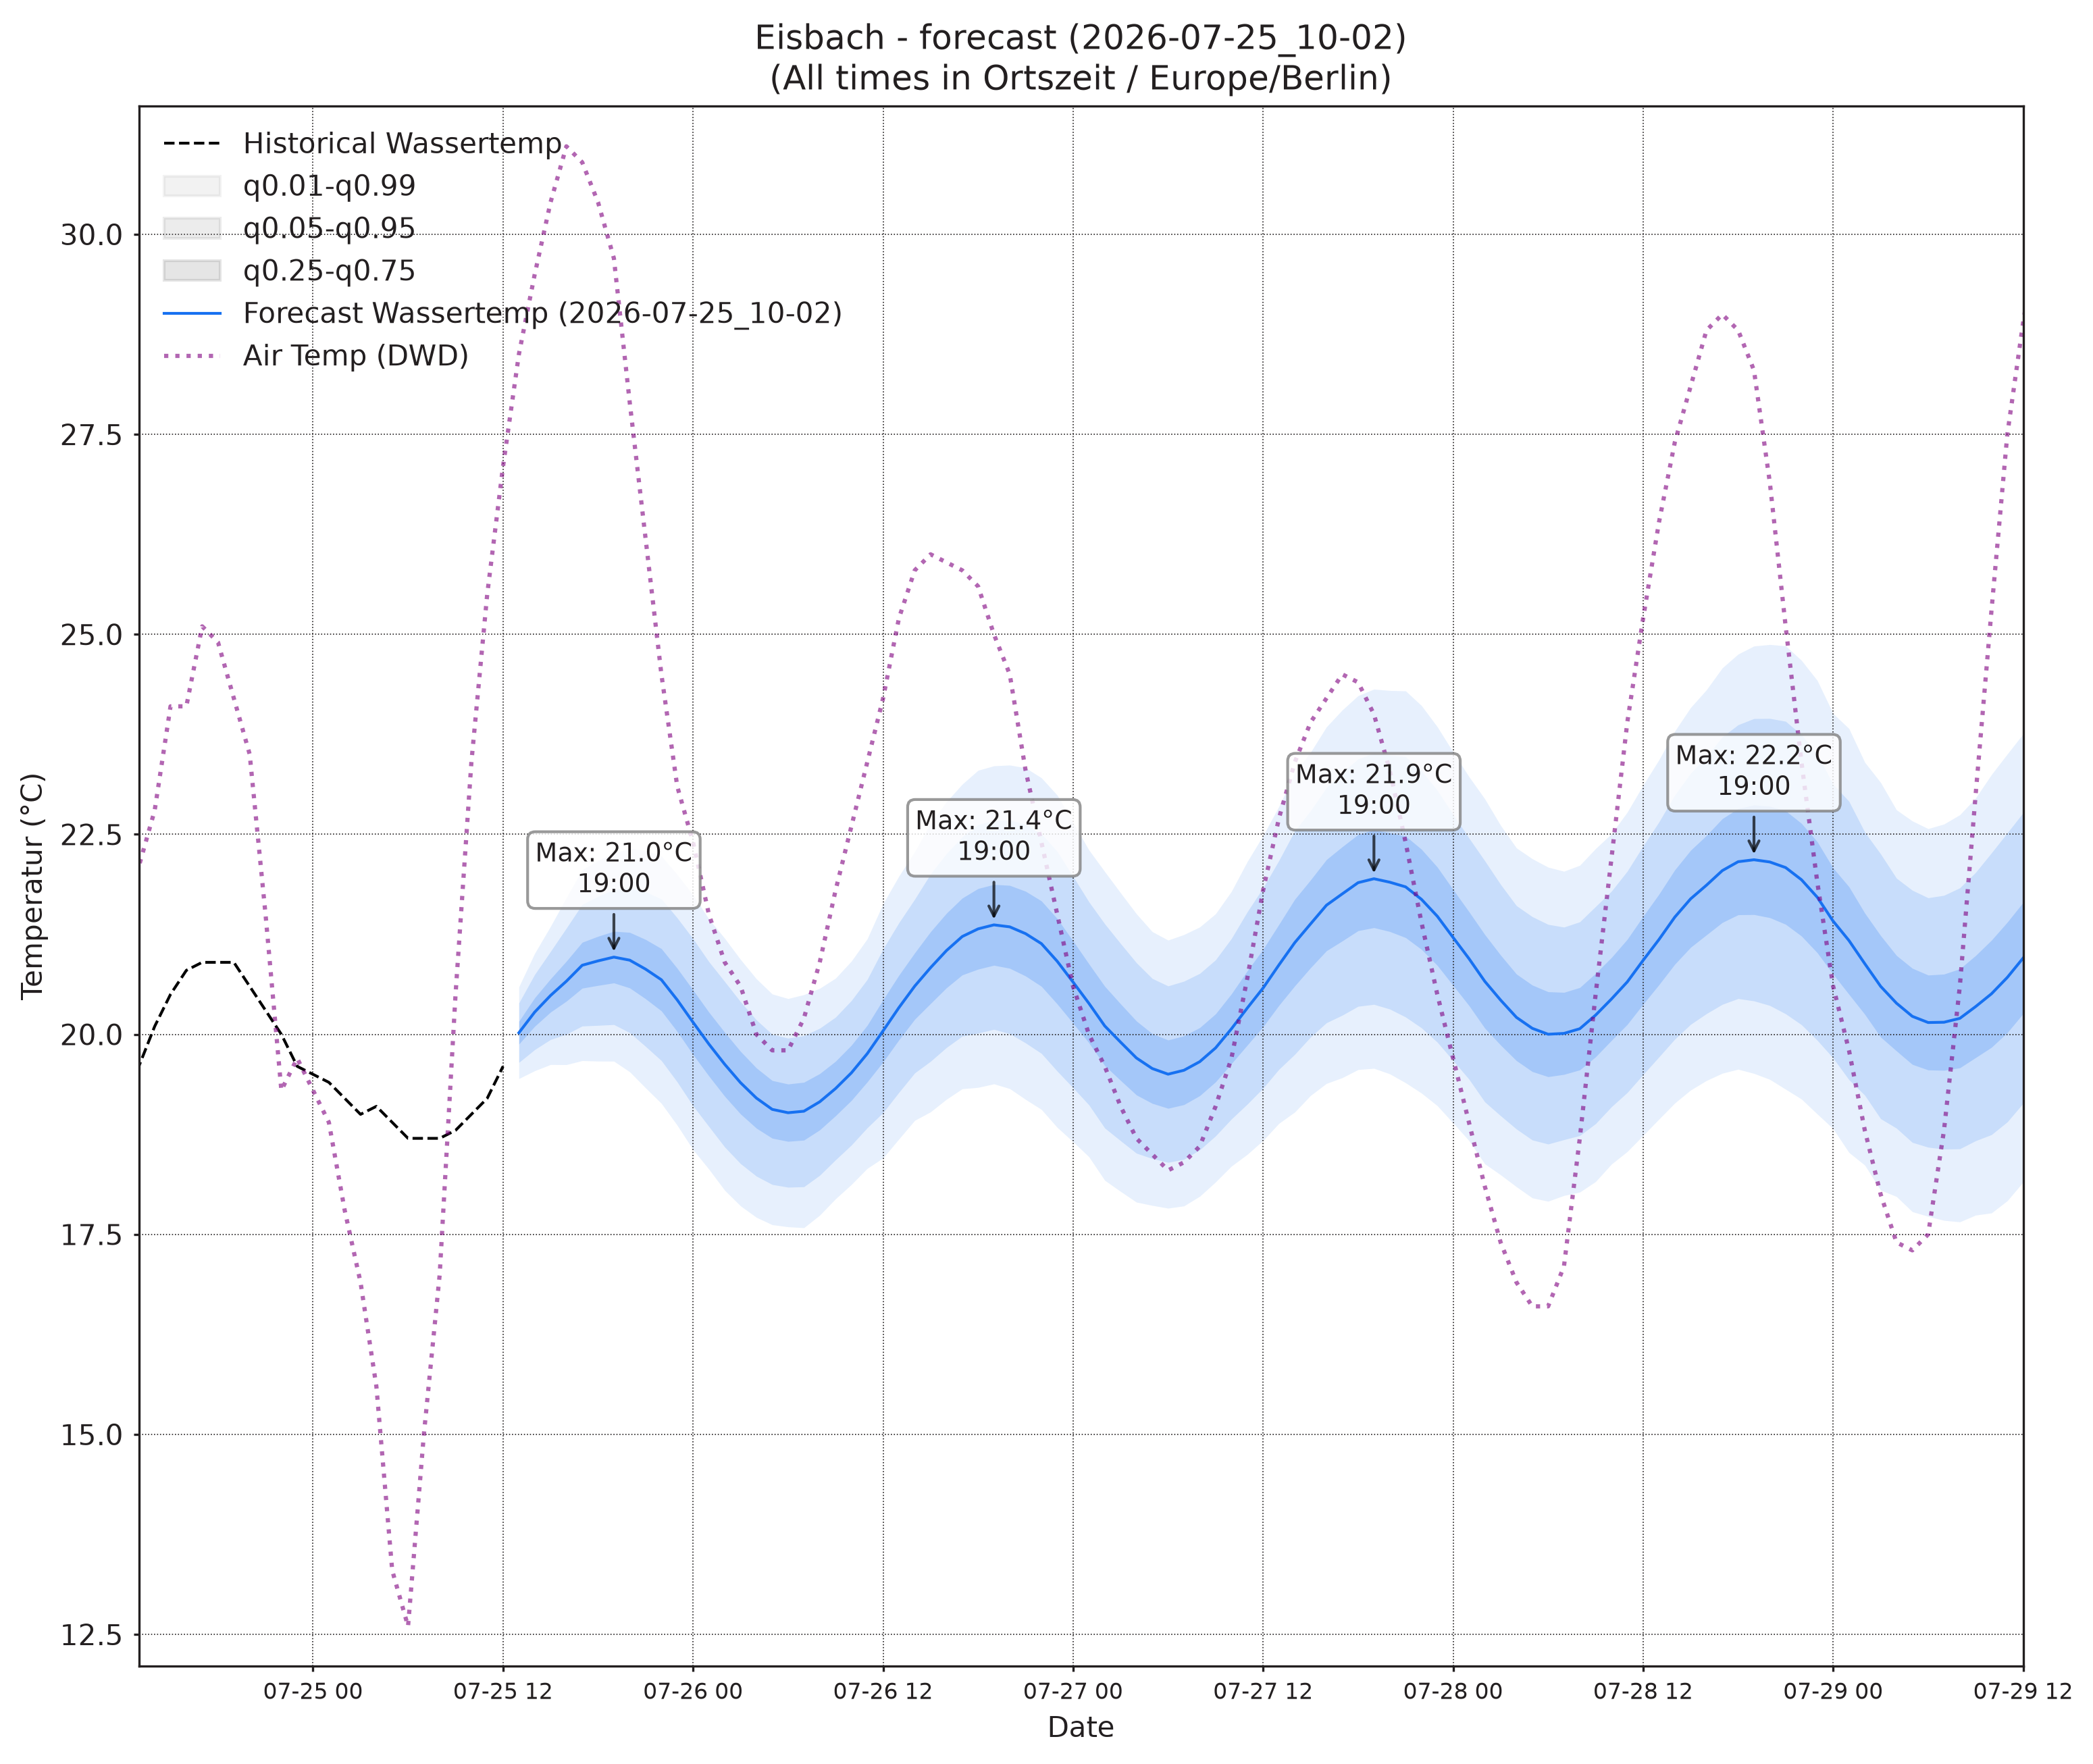

Values plotted in this chart, from the file beside it:
, wassertemp_q0.01, wassertemp_q0.05, wassertemp_q0.25, wassertemp_q0.5, wassertemp_q0.75, wassertemp_q0.95, wassertemp_q0.99, airtemp_96_q0.01, airtemp_96_q0.05, airtemp_96_q0.25, airtemp_96_q0.5, airtemp_96_q0.75, airtemp_96_q0.95, airtemp_96_q0.99, pressure_96_q0.01, pressure_96_q0.05, pressure_96_q0.25, pressure_96_q0.5, pressure_96_q0.75, pressure_96_q0.95, pressure_96_q0.99
2026-07-25 13:00, 19.45, 19.65, 19.88, 20.02, 20.16, 20.39, 20.59, 25.28, 26.64, 28.16, 29.08, 30.01, 31.52, 32.88, 1015, 1016, 1017, 1017, 1017, 1018, 1019
2026-07-25 14:00, 19.54, 19.81, 20.1, 20.28, 20.46, 20.75, 21.01, 25.49, 27.25, 29.05, 30.1, 31.16, 32.96, 34.72, 1014, 1015, 1016, 1016, 1017, 1018, 1018
2026-07-25 15:00, 19.62, 19.94, 20.28, 20.49, 20.69, 21.04, 21.35, 25.51, 27.57, 29.6, 30.76, 31.92, 33.95, 36.02, 1013, 1014, 1015, 1016, 1016, 1017, 1018
2026-07-25 16:00, 19.62, 20, 20.41, 20.66, 20.91, 21.33, 21.71, 25.42, 27.48, 29.58, 30.81, 32.04, 34.14, 36.2, 1012, 1013, 1014, 1015, 1016, 1017, 1018
2026-07-25 17:00, 19.67, 20.1, 20.58, 20.86, 21.15, 21.62, 22.06, 24.93, 26.97, 29.19, 30.53, 31.88, 34.09, 36.13, 1011, 1012, 1014, 1015, 1016, 1017, 1019
2026-07-25 18:00, 19.67, 20.11, 20.61, 20.92, 21.23, 21.72, 22.17, 24, 26.05, 28.38, 29.82, 31.27, 33.6, 35.65, 1010, 1012, 1013, 1014, 1015, 1017, 1019
2026-07-25 19:00, 19.66, 20.12, 20.64, 20.97, 21.29, 21.81, 22.27, 22.84, 24.89, 27.31, 28.83, 30.35, 32.77, 34.82, 1009, 1011, 1013, 1014, 1015, 1017, 1019
2026-07-25 20:00, 19.53, 20.02, 20.58, 20.93, 21.27, 21.83, 22.32, 21.67, 23.63, 26, 27.53, 29.05, 31.42, 33.38, 1009, 1011, 1013, 1014, 1016, 1018, 1020
2026-07-25 21:00, 19.33, 19.85, 20.44, 20.82, 21.19, 21.78, 22.3, 20.29, 22.2, 24.52, 26.01, 27.5, 29.82, 31.73, 1009, 1011, 1014, 1015, 1016, 1018, 1020
2026-07-25 22:00, 19.14, 19.67, 20.29, 20.68, 21.07, 21.69, 22.23, 19.15, 20.96, 23.13, 24.52, 25.91, 28.08, 29.89, 1009, 1012, 1014, 1015, 1017, 1019, 1021
2026-07-25 23:00, 18.86, 19.4, 20.03, 20.43, 20.83, 21.46, 22, 18.19, 19.87, 21.87, 23.13, 24.4, 26.39, 28.07, 1010, 1012, 1015, 1016, 1017, 1020, 1022
2026-07-26 00:00, 18.56, 19.11, 19.75, 20.15, 20.55, 21.19, 21.74, 17.07, 18.73, 20.67, 21.89, 23.11, 25.05, 26.71, 1010, 1012, 1015, 1016, 1018, 1020, 1023
2026-07-26 01:00, 18.31, 18.85, 19.48, 19.88, 20.28, 20.91, 21.44, 16.32, 17.96, 19.85, 21.02, 22.19, 24.08, 25.72, 1010, 1013, 1015, 1017, 1018, 1021, 1023
2026-07-26 02:00, 18.05, 18.59, 19.23, 19.63, 20.02, 20.66, 21.2, 15.39, 17.11, 19.01, 20.18, 21.34, 23.25, 24.96, 1010, 1013, 1015, 1017, 1019, 1021, 1024
2026-07-26 03:00, 17.86, 18.38, 19, 19.4, 19.79, 20.41, 20.94, 14.59, 16.41, 18.38, 19.57, 20.76, 22.73, 24.54, 1010, 1013, 1016, 1017, 1019, 1022, 1024
2026-07-26 04:00, 17.71, 18.23, 18.83, 19.2, 19.58, 20.18, 20.69, 13.79, 15.77, 17.86, 19.09, 20.33, 22.42, 24.39, 1010, 1013, 1016, 1017, 1019, 1022, 1025
2026-07-26 05:00, 17.62, 18.12, 18.7, 19.06, 19.42, 20, 20.5, 13.25, 15.34, 17.51, 18.79, 20.07, 22.23, 24.32, 1009, 1012, 1015, 1017, 1019, 1022, 1025
2026-07-26 06:00, 17.59, 18.09, 18.66, 19.02, 19.38, 19.95, 20.45, 12.97, 15.15, 17.41, 18.75, 20.08, 22.34, 24.52, 1009, 1012, 1015, 1017, 1019, 1022, 1026
2026-07-26 07:00, 17.58, 18.09, 18.68, 19.04, 19.4, 19.98, 20.5, 13.3, 15.49, 17.78, 19.14, 20.5, 22.79, 24.98, 1008, 1012, 1015, 1017, 1019, 1023, 1026
2026-07-26 08:00, 17.74, 18.24, 18.81, 19.16, 19.51, 20.08, 20.57, 13.87, 16.11, 18.56, 20.05, 21.53, 23.98, 26.22, 1007, 1011, 1015, 1017, 1019, 1023, 1027
2026-07-26 09:00, 17.94, 18.43, 18.98, 19.32, 19.66, 20.21, 20.7, 14.7, 16.99, 19.57, 21.17, 22.77, 25.36, 27.65, 1006, 1011, 1014, 1017, 1019, 1023, 1027
2026-07-26 10:00, 18.12, 18.62, 19.17, 19.52, 19.86, 20.42, 20.91, 15.6, 18.08, 20.98, 22.8, 24.63, 27.53, 30, 1006, 1010, 1014, 1016, 1019, 1023, 1027
2026-07-26 11:00, 18.32, 18.83, 19.4, 19.76, 20.11, 20.69, 21.19, 16.52, 19.21, 22.46, 24.54, 26.61, 29.86, 32.55, 1005, 1009, 1014, 1016, 1019, 1023, 1027
2026-07-26 12:00, 18.45, 19.02, 19.65, 20.04, 20.43, 21.07, 21.63, 17.16, 20.17, 23.85, 26.23, 28.6, 32.28, 35.29, 1004, 1009, 1013, 1016, 1018, 1023, 1027
2026-07-26 13:00, 18.69, 19.27, 19.93, 20.33, 20.74, 21.39, 21.98, 17.79, 21.01, 25.02, 27.63, 30.23, 34.25, 37.46, 1004, 1008, 1013, 1015, 1018, 1023, 1027
2026-07-26 14:00, 18.92, 19.52, 20.19, 20.6, 21.02, 21.69, 22.28, 17.92, 21.34, 25.67, 28.51, 31.34, 35.67, 39.1, 1003, 1008, 1012, 1015, 1018, 1022, 1027
2026-07-26 15:00, 19.03, 19.66, 20.38, 20.83, 21.28, 22, 22.64, 18.09, 21.62, 26.09, 29.02, 31.96, 36.43, 39.96, 1002, 1007, 1012, 1014, 1017, 1022, 1027
2026-07-26 16:00, 19.19, 19.83, 20.58, 21.05, 21.51, 22.26, 22.91, 18.01, 21.55, 26.06, 29.02, 31.98, 36.49, 40.03, 1001, 1006, 1011, 1014, 1017, 1022, 1027
2026-07-26 17:00, 19.32, 19.98, 20.74, 21.22, 21.7, 22.47, 23.13, 17.78, 21.31, 25.78, 28.72, 31.65, 36.12, 39.66, 1000, 1005, 1010, 1014, 1017, 1022, 1027
2026-07-26 18:00, 19.34, 20.02, 20.81, 21.32, 21.82, 22.62, 23.3, 17.38, 20.84, 25.23, 28.12, 31.01, 35.41, 38.87, 999.6, 1005, 1010, 1013, 1016, 1021, 1027
2026-07-26 19:00, 19.38, 20.06, 20.86, 21.37, 21.87, 22.67, 23.36, 16.88, 20.23, 24.49, 27.29, 30.09, 34.35, 37.7, 999.3, 1005, 1010, 1013, 1016, 1021, 1027
2026-07-26 20:00, 19.32, 20.01, 20.83, 21.34, 21.86, 22.68, 23.37, 16.13, 19.42, 23.53, 26.2, 28.87, 32.98, 36.26, 999.5, 1005, 1010, 1013, 1016, 1022, 1027
2026-07-26 21:00, 19.19, 19.89, 20.73, 21.26, 21.79, 22.62, 23.33, 15.81, 18.82, 22.59, 25.04, 27.49, 31.25, 34.26, 999.8, 1005, 1011, 1014, 1017, 1022, 1028
2026-07-26 22:00, 19.06, 19.76, 20.6, 21.13, 21.67, 22.51, 23.21, 14.92, 17.78, 21.33, 23.64, 25.94, 29.5, 32.35, 1000, 1006, 1011, 1014, 1017, 1023, 1028
2026-07-26 23:00, 18.84, 19.54, 20.38, 20.91, 21.45, 22.29, 22.99, 14.3, 16.99, 20.29, 22.41, 24.54, 27.83, 30.52, 1001, 1006, 1012, 1015, 1018, 1023, 1029
2026-07-27 00:00, 18.66, 19.33, 20.14, 20.65, 21.17, 21.97, 22.65, 13.76, 16.3, 19.38, 21.35, 23.33, 26.4, 28.94, 1001, 1007, 1012, 1015, 1019, 1024, 1030
2026-07-27 01:00, 18.47, 19.12, 19.89, 20.39, 20.88, 21.66, 22.3, 13.4, 15.8, 18.67, 20.51, 22.34, 25.21, 27.61, 1001, 1007, 1013, 1016, 1019, 1025, 1030
2026-07-27 02:00, 18.18, 18.83, 19.61, 20.1, 20.6, 21.38, 22.03, 12.89, 15.32, 18.15, 19.93, 21.71, 24.54, 26.96, 1002, 1007, 1013, 1016, 1020, 1025, 1031
2026-07-27 03:00, 18.04, 18.67, 19.42, 19.9, 20.38, 21.13, 21.77, 12.5, 14.94, 17.72, 19.44, 21.16, 23.93, 26.38, 1002, 1007, 1013, 1016, 1020, 1025, 1031
2026-07-27 04:00, 17.9, 18.51, 19.24, 19.7, 20.17, 20.89, 21.51, 11.91, 14.37, 17.16, 18.9, 20.64, 23.44, 25.89, 1002, 1007, 1013, 1016, 1020, 1025, 1031
2026-07-27 05:00, 17.86, 18.45, 19.14, 19.57, 20.01, 20.7, 21.28, 11.82, 14.28, 17.05, 18.76, 20.46, 23.23, 25.69, 1001, 1007, 1013, 1016, 1020, 1026, 1032
2026-07-27 06:00, 17.83, 18.4, 19.08, 19.5, 19.93, 20.6, 21.18, 11.94, 14.3, 17, 18.67, 20.35, 23.05, 25.41, 1001, 1007, 1013, 1016, 1020, 1026, 1032
2026-07-27 07:00, 17.85, 18.44, 19.12, 19.55, 19.98, 20.66, 21.25, 11.98, 14.38, 17.15, 18.89, 20.62, 23.39, 25.79, 1001, 1007, 1013, 1016, 1020, 1026, 1032
2026-07-27 08:00, 17.98, 18.56, 19.23, 19.66, 20.08, 20.76, 21.34, 12.26, 14.73, 17.67, 19.53, 21.38, 24.32, 26.79, 1001, 1007, 1013, 1016, 1020, 1026, 1031
2026-07-27 09:00, 18.15, 18.73, 19.41, 19.83, 20.26, 20.93, 21.51, 12.82, 15.41, 18.54, 20.54, 22.54, 25.67, 28.25, 1000, 1006, 1012, 1016, 1019, 1026, 1032
2026-07-27 10:00, 18.35, 18.94, 19.63, 20.07, 20.51, 21.2, 21.79, 13.28, 16.16, 19.68, 21.95, 24.22, 27.74, 30.62, 999.7, 1006, 1012, 1016, 1019, 1026, 1032
2026-07-27 11:00, 18.5, 19.13, 19.86, 20.33, 20.79, 21.53, 22.16, 14.02, 17.14, 21.03, 23.55, 26.08, 29.96, 33.09, 999.2, 1005, 1012, 1015, 1019, 1025, 1031
2026-07-27 12:00, 18.67, 19.33, 20.09, 20.58, 21.06, 21.83, 22.48, 14.58, 18.01, 22.32, 25.14, 27.96, 32.27, 35.7, 998.8, 1005, 1011, 1015, 1019, 1025, 1031
2026-07-27 13:00, 18.89, 19.56, 20.36, 20.87, 21.37, 22.17, 22.85, 14.76, 18.5, 23.26, 26.38, 29.51, 34.27, 38.01, 997.9, 1004, 1011, 1015, 1018, 1025, 1031
2026-07-27 14:00, 19.03, 19.75, 20.6, 21.15, 21.69, 22.54, 23.26, 15.02, 18.94, 23.94, 27.23, 30.52, 35.51, 39.44, 997.4, 1004, 1010, 1014, 1018, 1025, 1031
2026-07-27 15:00, 19.24, 19.97, 20.83, 21.38, 21.93, 22.8, 23.53, 15.26, 19.31, 24.48, 27.88, 31.28, 36.45, 40.49, 996.6, 1003, 1010, 1014, 1018, 1024, 1031
2026-07-27 16:00, 19.39, 20.14, 21.04, 21.61, 22.18, 23.08, 23.84, 15.37, 19.43, 24.64, 28.07, 31.5, 36.71, 40.77, 995.8, 1002, 1009, 1013, 1017, 1024, 1030
2026-07-27 17:00, 19.46, 20.24, 21.17, 21.76, 22.34, 23.27, 24.05, 15.5, 19.47, 24.56, 27.92, 31.28, 36.37, 40.35, 995.1, 1002, 1009, 1013, 1017, 1024, 1030
2026-07-27 18:00, 19.56, 20.35, 21.3, 21.9, 22.5, 23.44, 24.23, 15.03, 18.99, 24.06, 27.39, 30.73, 35.8, 39.76, 994.7, 1001, 1008, 1012, 1016, 1023, 1030
2026-07-27 19:00, 19.57, 20.37, 21.33, 21.94, 22.56, 23.52, 24.31, 14.41, 18.29, 23.23, 26.47, 29.71, 34.64, 38.53, 994.5, 1001, 1008, 1012, 1016, 1023, 1030
2026-07-27 20:00, 19.51, 20.32, 21.28, 21.9, 22.52, 23.49, 24.3, 13.9, 17.66, 22.45, 25.6, 28.75, 33.54, 37.3, 994.6, 1001, 1008, 1012, 1016, 1023, 1030
2026-07-27 21:00, 19.39, 20.22, 21.21, 21.84, 22.48, 23.47, 24.29, 13.52, 17.04, 21.49, 24.41, 27.32, 31.78, 35.29, 994.9, 1001, 1009, 1013, 1017, 1024, 1031
2026-07-27 22:00, 19.27, 20.08, 21.06, 21.69, 22.31, 23.29, 24.11, 13.23, 16.49, 20.6, 23.3, 25.99, 30.11, 33.36, 995.4, 1002, 1009, 1013, 1018, 1025, 1031
2026-07-27 23:00, 19.11, 19.9, 20.86, 21.48, 22.09, 23.05, 23.84, 12.95, 15.93, 19.69, 22.14, 24.59, 28.34, 31.32, 995.8, 1002, 1010, 1014, 1018, 1025, 1032
2026-07-28 00:00, 18.89, 19.67, 20.61, 21.21, 21.81, 22.75, 23.53, 12.4, 15.26, 18.83, 21.15, 23.46, 27.03, 29.89, 996.6, 1003, 1010, 1015, 1019, 1026, 1033
... 36 more rows
